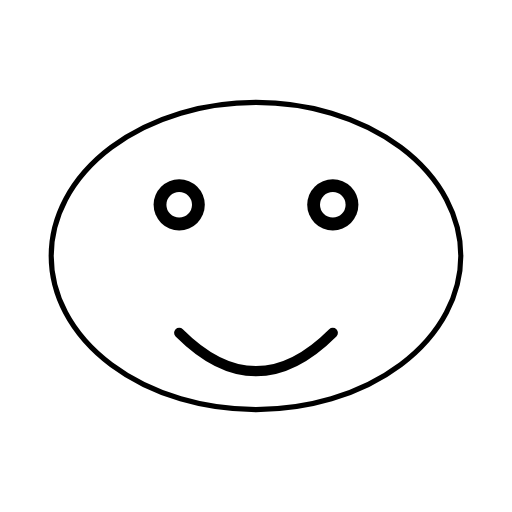
t = 0.00 s
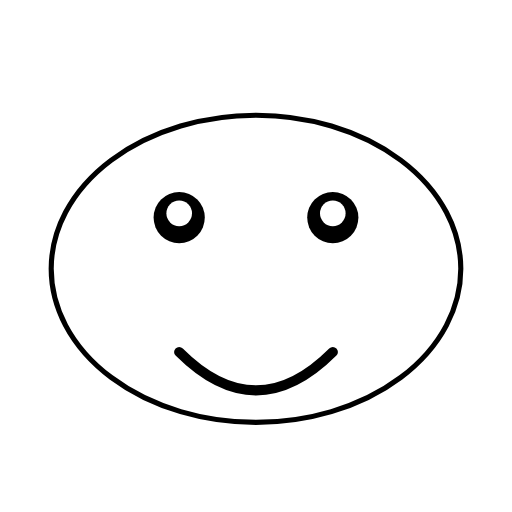
t = 0.25 s
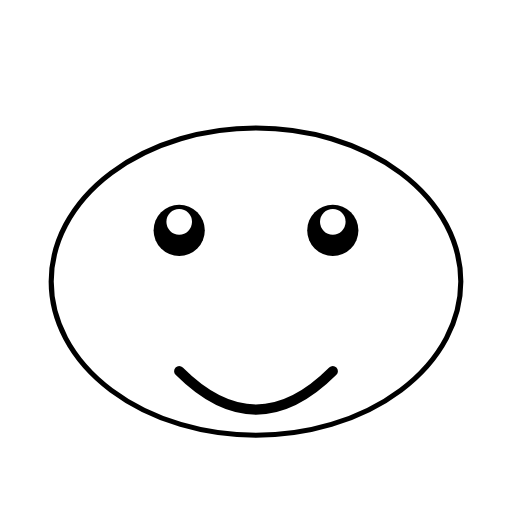
t = 0.50 s
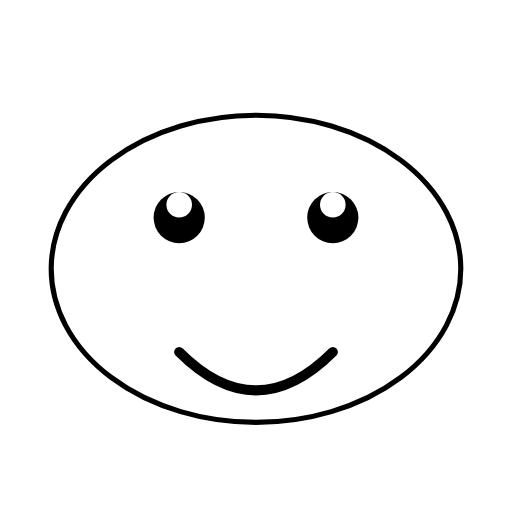
t = 0.75 s
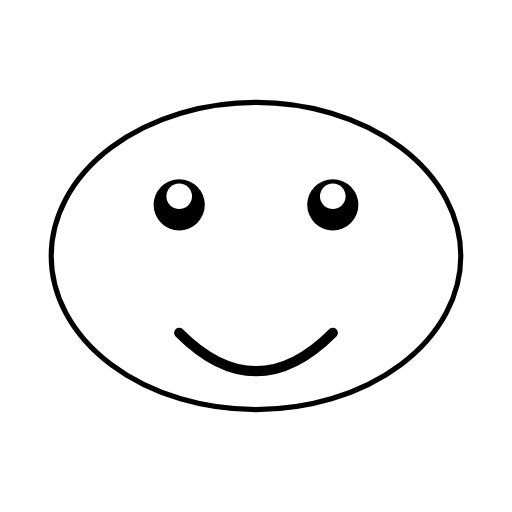
t = 1.00 s
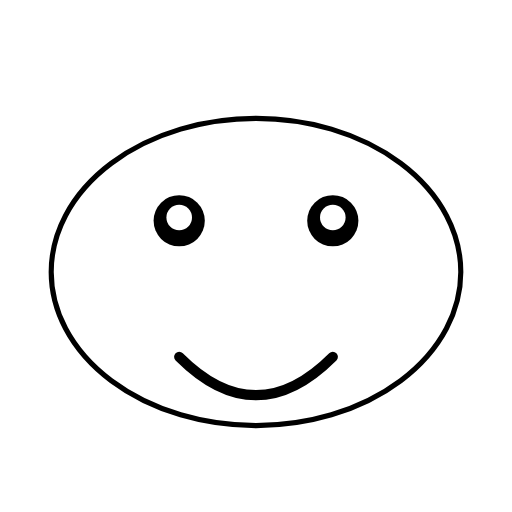
t = 1.31 s

The animated SVG that drew these frames (rendered in a browser with its animation timeline set to each time). Animation: 4 SMIL elements (animate=3,animateTransform=1); one cycle of 1.50 s, repeats indefinitely.

<?xml version="1.0" encoding="UTF-8"?>
<svg xmlns="http://www.w3.org/2000/svg" xmlns:xlink="http://www.w3.org/1999/xlink" viewBox="0 0 200 200" width="200" height="200">
  <defs>
    <g id="singing_marshmallow_base_character">
      <!-- Marshmallow Body -->
      <ellipse cx="100" cy="100" rx="80" ry="60" fill="#FFFFFF" stroke="#000000" stroke-width="2" />
      <!-- Left Eye -->
      <circle cx="70" cy="80" r="10" fill="#000000" />
      <circle cx="70" cy="80" r="5" fill="#FFFFFF">
        <animate attributeName="cy" values="80;75;80" dur="1.5s" repeatCount="indefinite" />
      </circle>
      <!-- Right Eye -->
      <circle cx="130" cy="80" r="10" fill="#000000" />
      <circle cx="130" cy="80" r="5" fill="#FFFFFF">
        <animate attributeName="cy" values="80;75;80" dur="1.5s" repeatCount="indefinite" />
      </circle>
      <!-- Mouth -->
      <path d="M70,130 Q100,160 130,130" stroke="#000000" stroke-width="4" fill="none" stroke-linecap="round">
        <animate attributeName="d" values="M70,130 Q100,160 130,130; M70,135 Q100,165 130,135; M70,130 Q100,160 130,130" dur="1s" repeatCount="indefinite" />
      </path>
    </g>
  </defs>
  <use xlink:href="#singing_marshmallow_base_character">
    <animateTransform attributeName="transform" type="translate" values="0 0;0 10;0 0" dur="1s" repeatCount="indefinite" />
  </use>
</svg>
